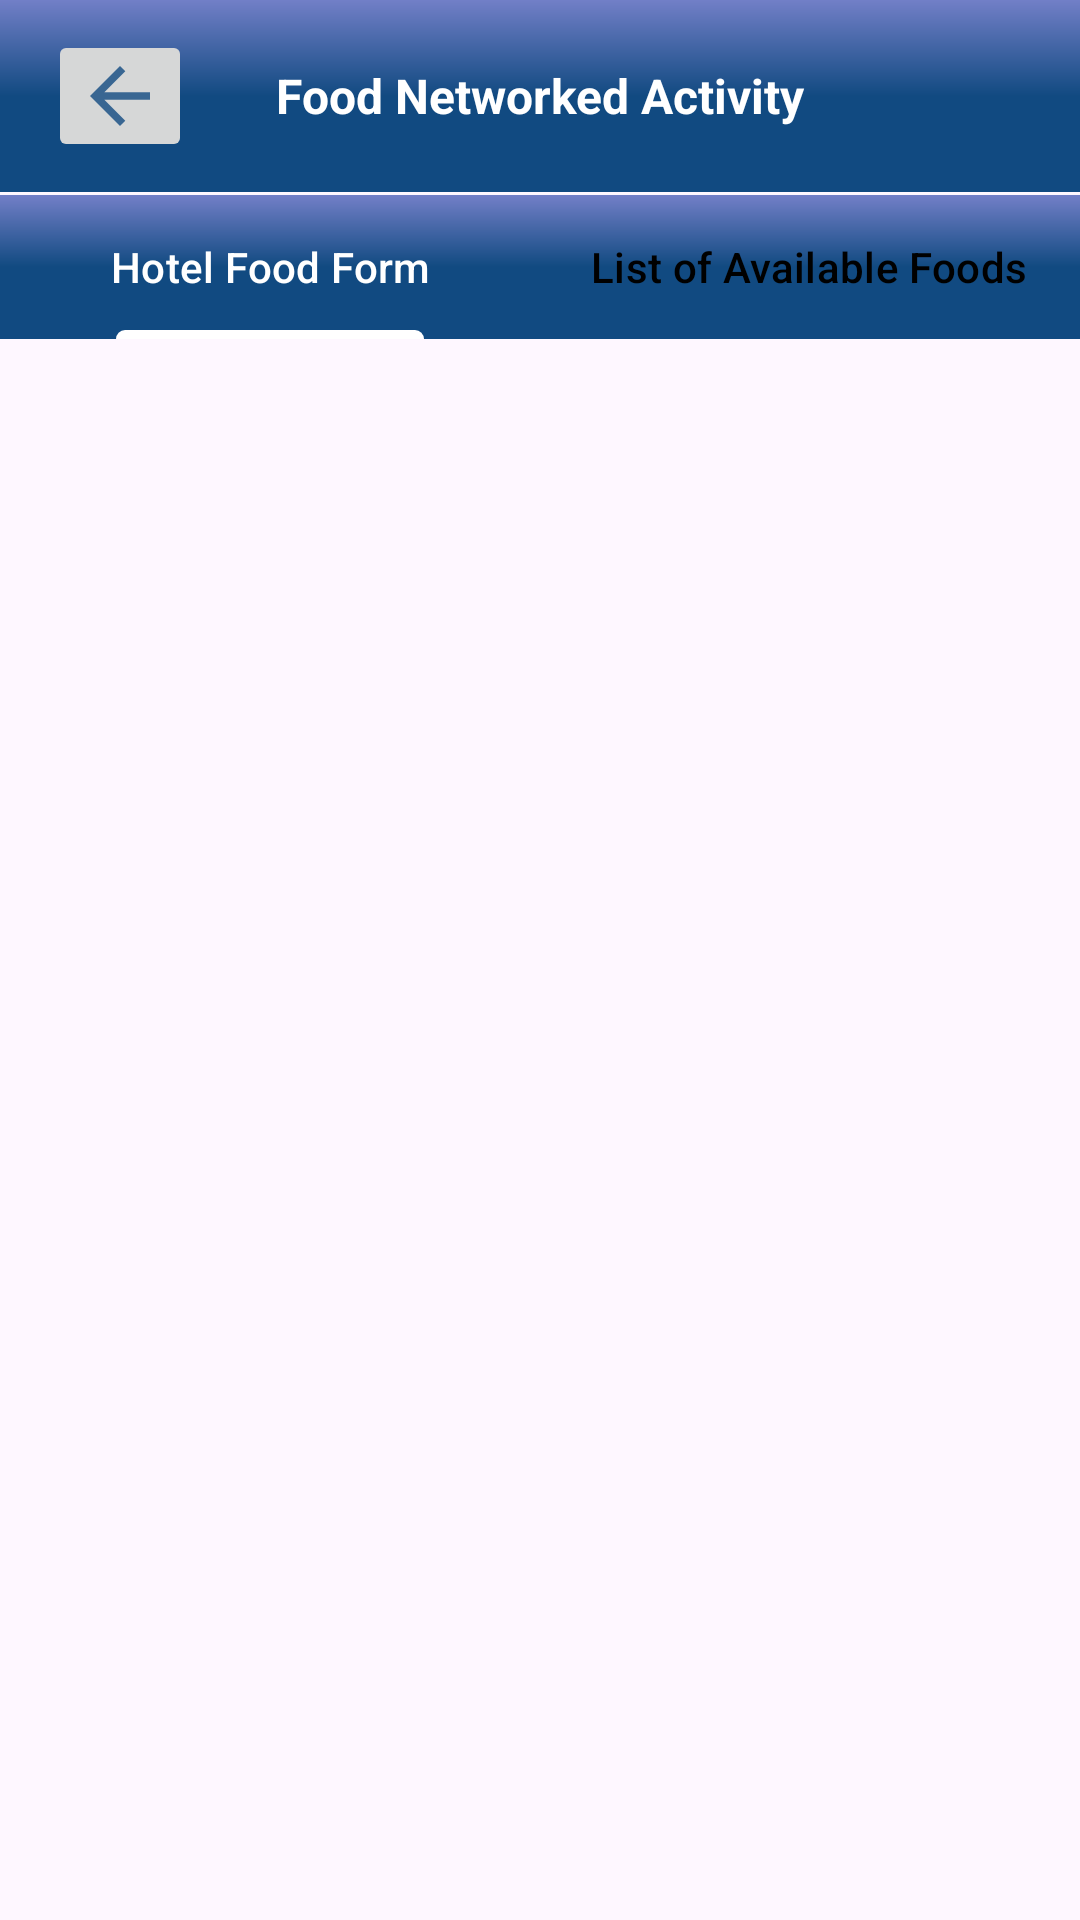

This screen was rendered from an Android layout file. Write that file and the resources it references.
<!-- AndroidManifest.xml: application theme Theme.HotelsInMumbai -->
<!-- res/layout/activity_network.xml -->
<?xml version="1.0" encoding="utf-8"?>
<LinearLayout xmlns:android="http://schemas.android.com/apk/res/android"
    xmlns:app="http://schemas.android.com/apk/res-auto"
    xmlns:tools="http://schemas.android.com/tools"
    android:id="@+id/main"
    android:layout_width="match_parent"
    android:layout_height="match_parent"
    android:orientation="vertical"
    tools:context=".NetworkActivity">

    <androidx.appcompat.widget.Toolbar
        android:layout_width="match_parent"
        android:layout_height="wrap_content"
        android:background="@drawable/toolbar_viewpager_bg">
        <ImageButton
            android:layout_width="wrap_content"
            android:layout_height="wrap_content"
            android:contentDescription="@string/todo"
            android:id="@+id/backFromNetwork"
            android:src="@drawable/ic_back_arrow" />

        <TextView
            android:layout_width="wrap_content"
            android:layout_height="wrap_content"
            android:text="@string/food_networked_activity"
            android:textColor="@color/white"
            android:layout_gravity="center"
            android:textSize="16sp"
            android:textStyle="bold" />

    </androidx.appcompat.widget.Toolbar>

    <com.google.android.material.tabs.TabLayout
        android:layout_width="match_parent"
        android:layout_height="wrap_content"
        android:layout_marginTop="1dp"
        android:id="@+id/tabLayoutNetwork"
        app:tabTextColor="@color/black"
        app:tabIndicatorColor="@color/white"
        app:tabSelectedTextColor="@color/white"
        android:background="@drawable/toolbar_viewpager_bg">

        <com.google.android.material.tabs.TabItem
            android:layout_width="wrap_content"
            android:layout_height="wrap_content"
            android:text="@string/hotel_form" />

        <com.google.android.material.tabs.TabItem
            android:layout_width="wrap_content"
            android:layout_height="wrap_content"
            android:text="@string/list_of_available_foods" />

    </com.google.android.material.tabs.TabLayout>

    <FrameLayout
        android:layout_width="match_parent"
        android:layout_height="match_parent"
        android:id="@+id/frameLayoutNetworked"/>

</LinearLayout>
<!-- resources referenced by this layout -->
<resources>
  <color name="black">#FF000000</color>
  <color name="white">#FFFFFFFF</color>
  <!-- drawable ic_back_arrow (drawable-anydpi) -->
  <vector xmlns:android="http://schemas.android.com/apk/res/android"
      android:width="24dp"
      android:height="24dp"
      android:viewportWidth="24"
      android:viewportHeight="24"
      android:tint="#114A81"
      android:alpha="0.8"
      android:autoMirrored="true">
    <group android:scaleX="1.25"
        android:scaleY="1.25"
        android:translateX="-3"
        android:translateY="-3">
      <path
          android:fillColor="@android:color/white"
          android:pathData="M20,11H7.83l5.59,-5.59L12,4l-8,8 8,8 1.41,-1.41L7.83,13H20v-2z"/>
    </group>
  </vector>
  <!-- drawable toolbar_viewpager_bg (drawable) -->
  <?xml version="1.0" encoding="utf-8"?>
  <shape xmlns:android="http://schemas.android.com/apk/res/android">
      <gradient
          android:startColor="@color/blue" android:centerColor="@color/blue"
          android:endColor="#727FC7"
  
          android:angle="90" />
  </shape>
  <string name="food_networked_activity">Food Networked Activity</string>
  <string name="hotel_form">Hotel Food Form</string>
  <string name="list_of_available_foods">List of Available Foods</string>
  <string name="todo">TODO</string>
  <style name="Theme.HotelsInMumbai" parent="Base.Theme.HotelsInMumbai" />
  <color name="blue">#114A81</color>
  <style name="Base.Theme.HotelsInMumbai" parent="Theme.Material3.DayNight.NoActionBar">
          
          
      </style>
</resources>
